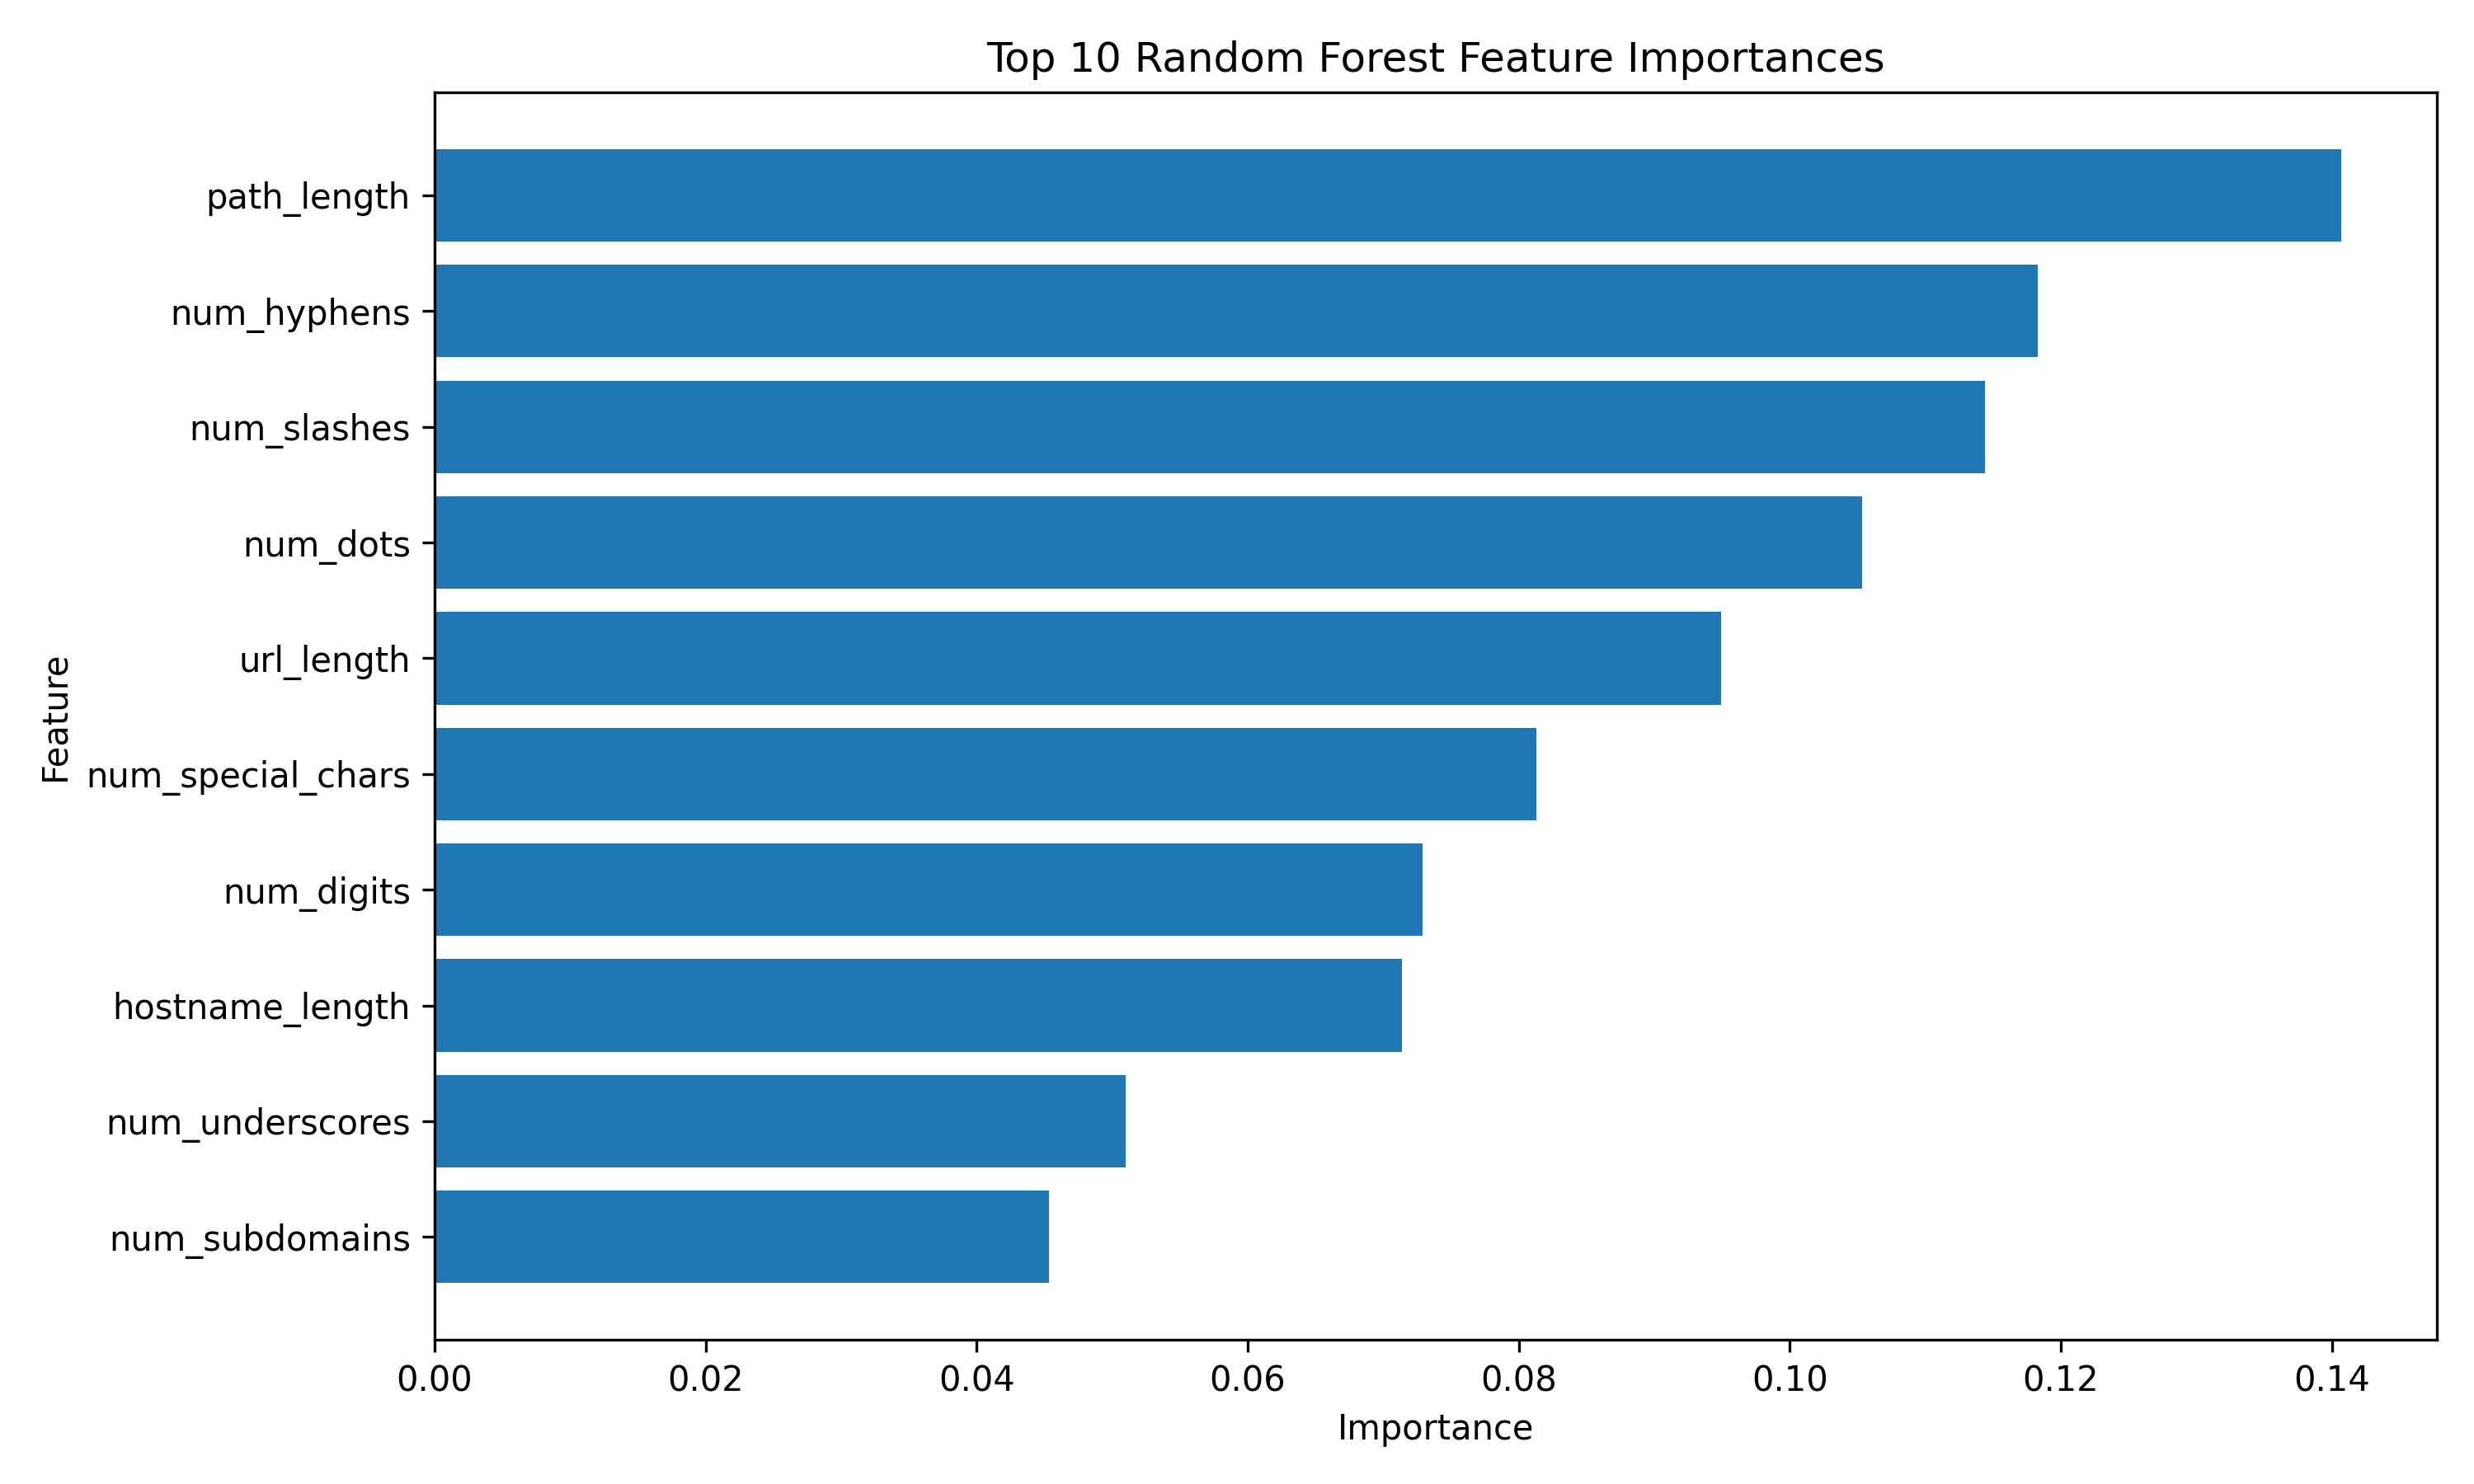

The data file committed next to this chart (first rows):
feature, importance
path_length, 0.1407
num_hyphens, 0.1183
num_slashes, 0.1144
num_dots, 0.1053
url_length, 0.0949
num_special_chars, 0.08129
num_digits, 0.0729
hostname_length, 0.07138
num_underscores, 0.05097
num_subdomains, 0.04535
suspicious_keyword, 0.03038
query_length, 0.02992
num_equals, 0.01992
num_question_marks, 0.01102
num_percent, 0.006637
num_at_symbols, 0.00375
has_ip, 0.00206
shortening_service, 0.0007669
